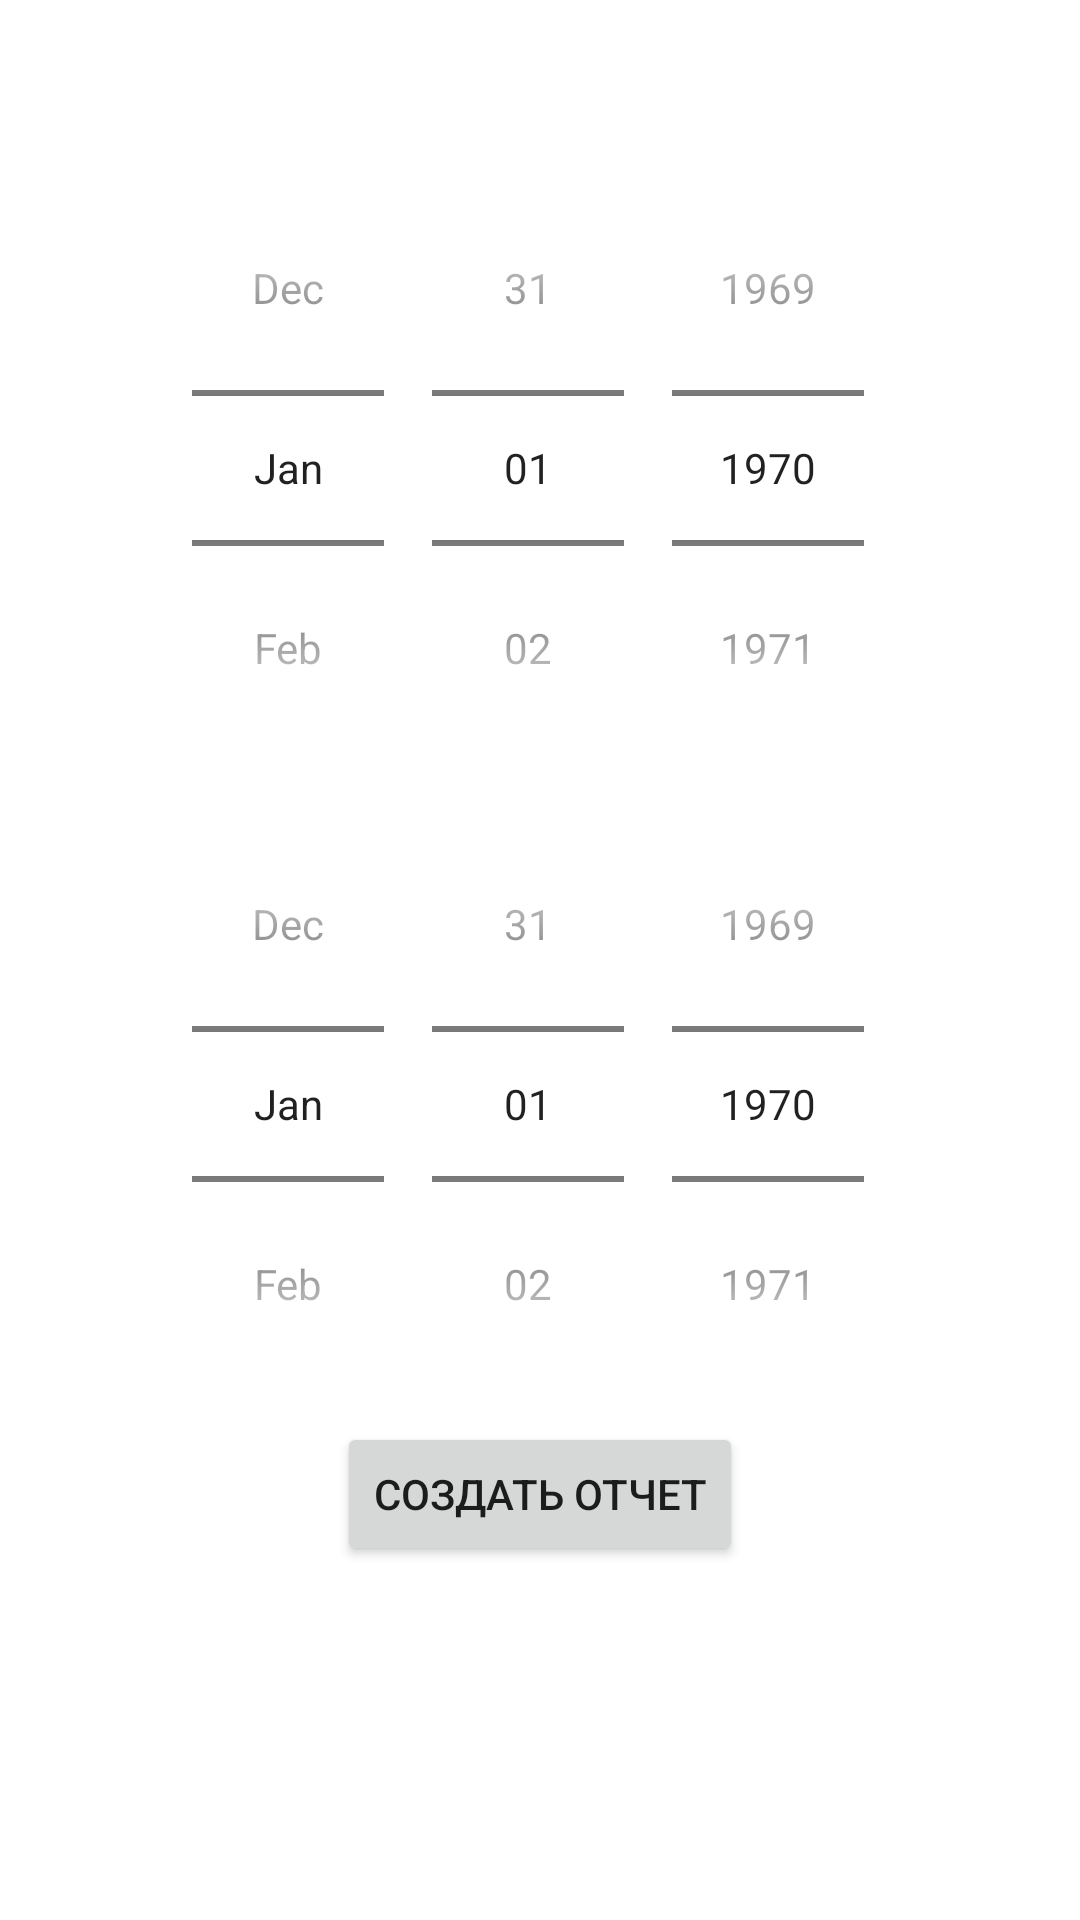

Reconstruct the res/layout file that produces this screen, plus the resources it refers to.
<!-- AndroidManifest.xml: application theme Theme.CourseWorkBank -->
<!-- res/layout/fragment_report.xml -->
<?xml version="1.0" encoding="utf-8"?>
<LinearLayout xmlns:android="http://schemas.android.com/apk/res/android"
    xmlns:tools="http://schemas.android.com/tools"
    android:layout_width="match_parent"
    android:layout_height="match_parent"
    android:orientation="vertical"
    tools:context=".view.report.ReportFragment">

    <DatePicker
        android:id="@+id/dp_start_date"
        android:layout_width="wrap_content"
        android:layout_height="wrap_content"
        android:layout_gravity="center"
        android:layout_marginTop="50dp"
        android:calendarViewShown="false"
        android:datePickerMode="spinner" />

    <DatePicker
        android:id="@+id/dp_end_date"
        android:layout_width="wrap_content"
        android:layout_height="wrap_content"
        android:layout_gravity="center"
        android:calendarViewShown="false"
        android:datePickerMode="spinner" />

    <Button
        android:id="@+id/btn_create_report"
        android:layout_width="wrap_content"
        android:layout_height="wrap_content"
        android:layout_gravity="center"
        android:text="Создать отчет" />

</LinearLayout>
<!-- resources referenced by this layout -->
<resources>
  <style name="Theme.CourseWorkBank" parent="Theme.MaterialComponents.DayNight.DarkActionBar">
          
          <item name="colorPrimary">@color/purple_500</item>
          <item name="colorPrimaryVariant">@color/purple_700</item>
          <item name="colorOnPrimary">@color/white</item>
          
          <item name="colorSecondary">@color/teal_200</item>
          <item name="colorSecondaryVariant">@color/teal_700</item>
          <item name="colorOnSecondary">@color/black</item>
          
          <item name="android:statusBarColor" tools:targetApi="l">?attr/colorPrimaryVariant</item>
          
      </style>
  <!-- not gathered from this repository: default colours our renderer supplied (Android Studio template values) -->
  <color name="purple_500">#FF6200EE</color>
  <color name="purple_700">#FF3700B3</color>
  <color name="teal_200">#FF03DAC5</color>
  <color name="teal_700">#FF018786</color>
  <color name="black">#FF000000</color>
  <color name="white">#FFFFFFFF</color>
</resources>
